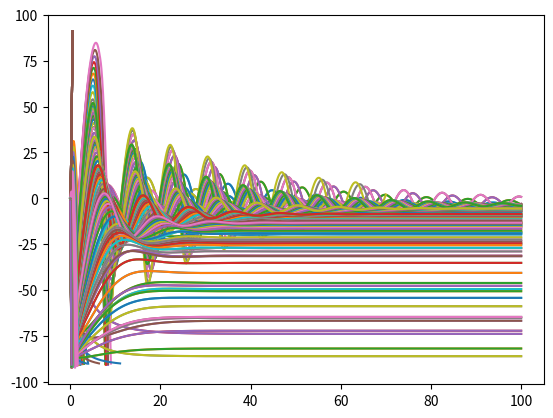

Python code for this plot:
import numpy as np
import matplotlib.pyplot as plt
from mpl_toolkits.mplot3d import Axes3D
#initial conditions















def get_Cx(alpha, pitch, V, W,Clalpha,Cl0,Cd0,piAe,rho,S):
    Cl = alpha * Clalpha + Cl0
    Cd = Cd0 + Cl**2 / piAe
    Ct = np.cos(alpha) * Cd - np.sin(alpha) * Cl
    Cx =  - np.sin(pitch) * W / (0.5 * rho * S * V**2) - Ct
    return Cx


def get_Cz(alpha, pitch, V, Vz, q, Clh0, Sh,  W,Clalpha,Cl0,Cd0,piAe,Clhalpha,S,rho,lh):
    Cl = alpha * Clalpha + Cl0
    Cd = Cd0 + Cl**2 / piAe
    Clh = np.arcsin((lh * q + Vz) / V) * Clhalpha * (Sh / S) + Clh0 * (Sh / S) 
    Cn = np.cos(alpha) * Cl + np.sin(alpha) * Cd
    Cnh = np.cos(alpha) * Clh
    Cz = np.cos(pitch) * W / (0.5 * rho * S * V**2)  - Cn - Cnh
    return Cz


def get_Cmy(alpha, V, Vz, q, Clh0, Sh,Clalpha,Cl0,Cd0,piAe,Clhalpha,lh,l,c,Cmac,S):
    Cl = alpha * Clalpha + Cl0
    Cd = Cd0 + Cl**2 / piAe
    Clh = ((Vz + lh * q) / V) * Clhalpha * (Sh / S) + Clh0 * (Sh / S) 
    Cn = np.cos(alpha) * Cl + np.sin(alpha) * Cd
    Cnh = np.cos(alpha) * Clh
    if l > 0:
        Cm = Cn * l / c + Cmac
    else:
        Cm = -Cn * l / c + Cmac
    Cmh = -Cnh * lh / c
    Cmy =  Cm + Cmh
    return Cmy

def get_tail_size(W, piAe, Clalpha, Clhalpha,Clmax,Cl0,S,Cd0,Cmac,lh,l,Iy,c):
    rho = 1.2

    stall_alpha = (Clmax - Cl0)/Clalpha
    m = W/9.81
    results = [[],[],[],[]]
    progress = 0
    iteration = 20
    for Clh0 in np.linspace(-0.6,0.6,iteration):
        progress = progress + 1
        for Sh in np.linspace(0,1,iteration):
            V = 34
            Vx = np.cos(stall_alpha)*V
            Vz = np.sin(stall_alpha)*V
            alpha = np.arcsin(Vz/V)

            pitch = 0




            q = 0
            t = 0
            tend = 100
            dt = 0.01



            pitchangle = []

            time = []

            stop = False

            while t < tend and abs(pitch) < np.pi/2:

                t = t + dt
                stop = True
                if not (t > 0.7 * tend and abs(q) >= 0.1):
 
                    stop = False

                    Fx = 0.5*rho*S*V**2 * get_Cx(alpha, pitch, V, W,Clalpha,Cl0,Cd0,piAe,rho,S)

                    Fz = 0.5*rho*S*V**2 * get_Cz(alpha, pitch, V, Vz, q, Clh0, Sh,  W,Clalpha,Cl0,Cd0,piAe,Clhalpha,S,rho,lh)

                    My = 0.5*rho*S*c*V**2 * get_Cmy(alpha, V, Vz, q, Clh0, Sh,Clalpha,Cl0,Cd0,piAe,Clhalpha,lh,l,c,Cmac,S)
                    Vx = Vx + dt*Fx/m

                    Vz = Vz + dt*Fz/m

                    q = q + dt*My/Iy #pitchrate
                    pitch = pitch + dt*q
                    V = (Vx**2 + Vz**2)**0.5
                    alpha =  np.arcsin(Vz/V)

                    pitchangle.append(pitch*180/np.pi)
                    time.append(t)


            plt.plot(time,pitchangle)
            print(100*progress/iteration, '%')
            if not stop and t > 0.9*tend:
                results[0].append(Sh)
                results[1].append(Clh0)
                results[2].append(alpha)
                results[3].append(pitch)
                plt.plot(time,pitchangle)
    plt.show()
    min_val = min(results[0])
    min_index = results[0].index(min_val)
    corresponding_val = results[1][min_index]
    alpha_result = results[2][min_index]
    pitch_result = results[3][min_index]
    return min_val, corresponding_val,alpha_result*180/np.pi,pitch_result*180/np.pi

print(get_tail_size(200,30,4.635,6,2.4,0,1,0.05,-0.5,2,0.3,14,0.36))
plt.show()



